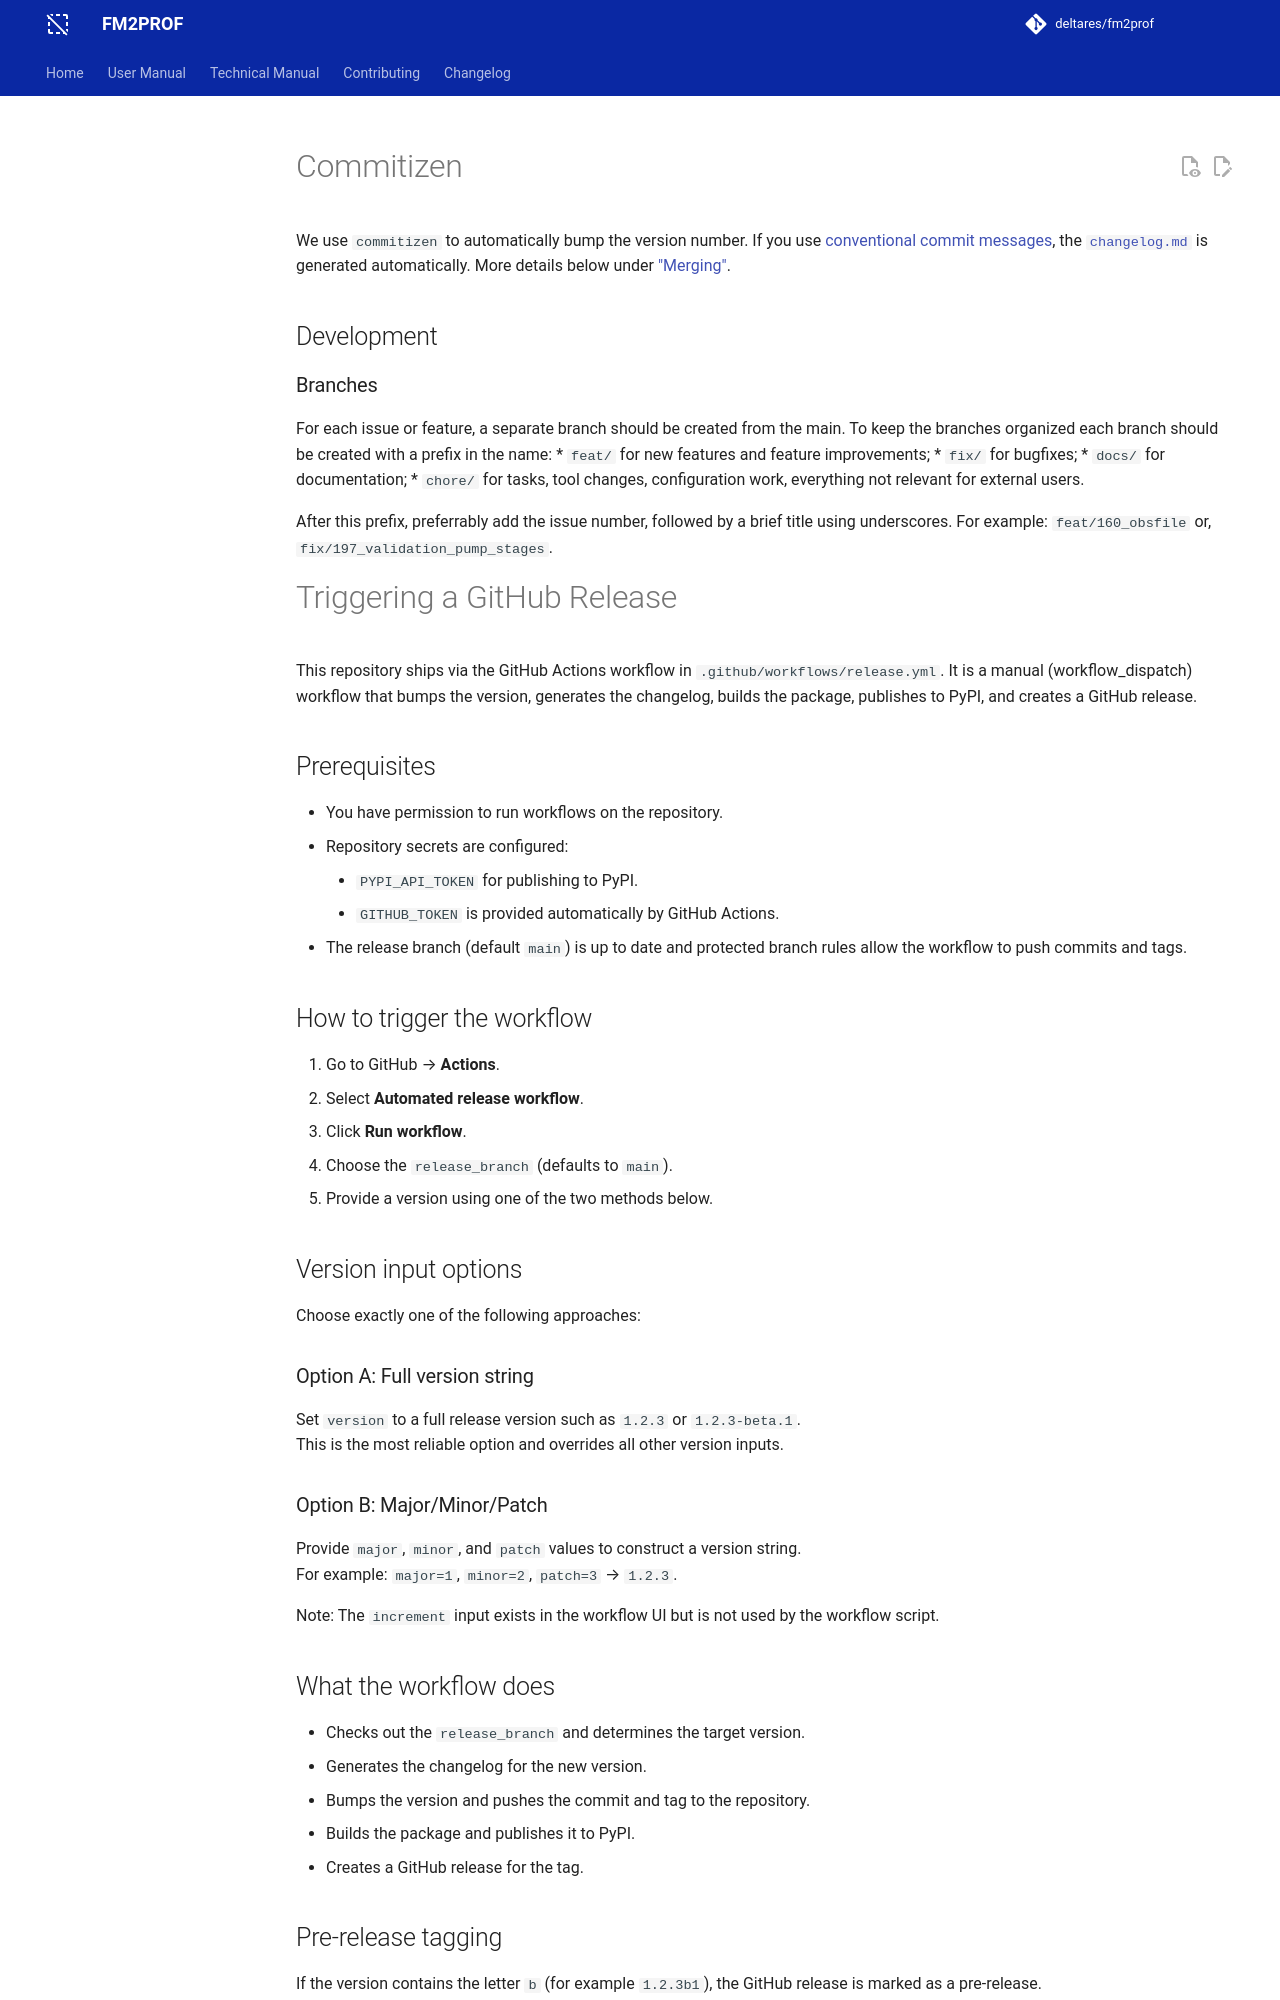

repository: Deltares/Fm2Prof · page: 2.5.1/dev_docs/commitizen_release/index.html · generator: mkdocs

# Commitizen
We use `commitizen` to automatically bump the version number.
If you use [conventional commit messages](https://www.conventionalcommits.org/en/v1.0.0/#summary), the [`changelog.md`](../CHANGELOG.md) is generated automatically. More details below under ["Merging"](#merging).

## Development

### Branches
For each issue or feature, a separate branch should be created from the main. To keep the branches organized each branch should be created with a prefix in the name:
* `feat/` for new features and feature improvements;
* `fix/` for bugfixes;
* `docs/` for documentation;
* `chore/` for tasks, tool changes, configuration work, everything not relevant for external users.

After this prefix, preferrably add the issue number, followed by a brief title using underscores. For example: `feat/160_obsfile` or, `fix/197_validation_pump_stages`.


# Triggering a GitHub Release

This repository ships via the GitHub Actions workflow in `.github/workflows/release.yml`. It is a manual (workflow_dispatch) workflow that bumps the version, generates the changelog, builds the package, publishes to PyPI, and creates a GitHub release.

## Prerequisites

- You have permission to run workflows on the repository.
- Repository secrets are configured:
    - `PYPI_API_TOKEN` for publishing to PyPI.
    - `GITHUB_TOKEN` is provided automatically by GitHub Actions.
- The release branch (default `main`) is up to date and protected branch rules allow the workflow to push commits and tags.

## How to trigger the workflow

1. Go to GitHub → **Actions**.
2. Select **Automated release workflow**.
3. Click **Run workflow**.
4. Choose the `release_branch` (defaults to `main`).
5. Provide a version using one of the two methods below.

## Version input options

Choose exactly one of the following approaches:

### Option A: Full version string

Set `version` to a full release version such as `1.2.3` or `1.2.3-beta.1`.  
This is the most reliable option and overrides all other version inputs.

### Option B: Major/Minor/Patch

Provide `major`, `minor`, and `patch` values to construct a version string.  
For example: `major=1`, `minor=2`, `patch=3` → `1.2.3`.

Note: The `increment` input exists in the workflow UI but is not used by the workflow script.
